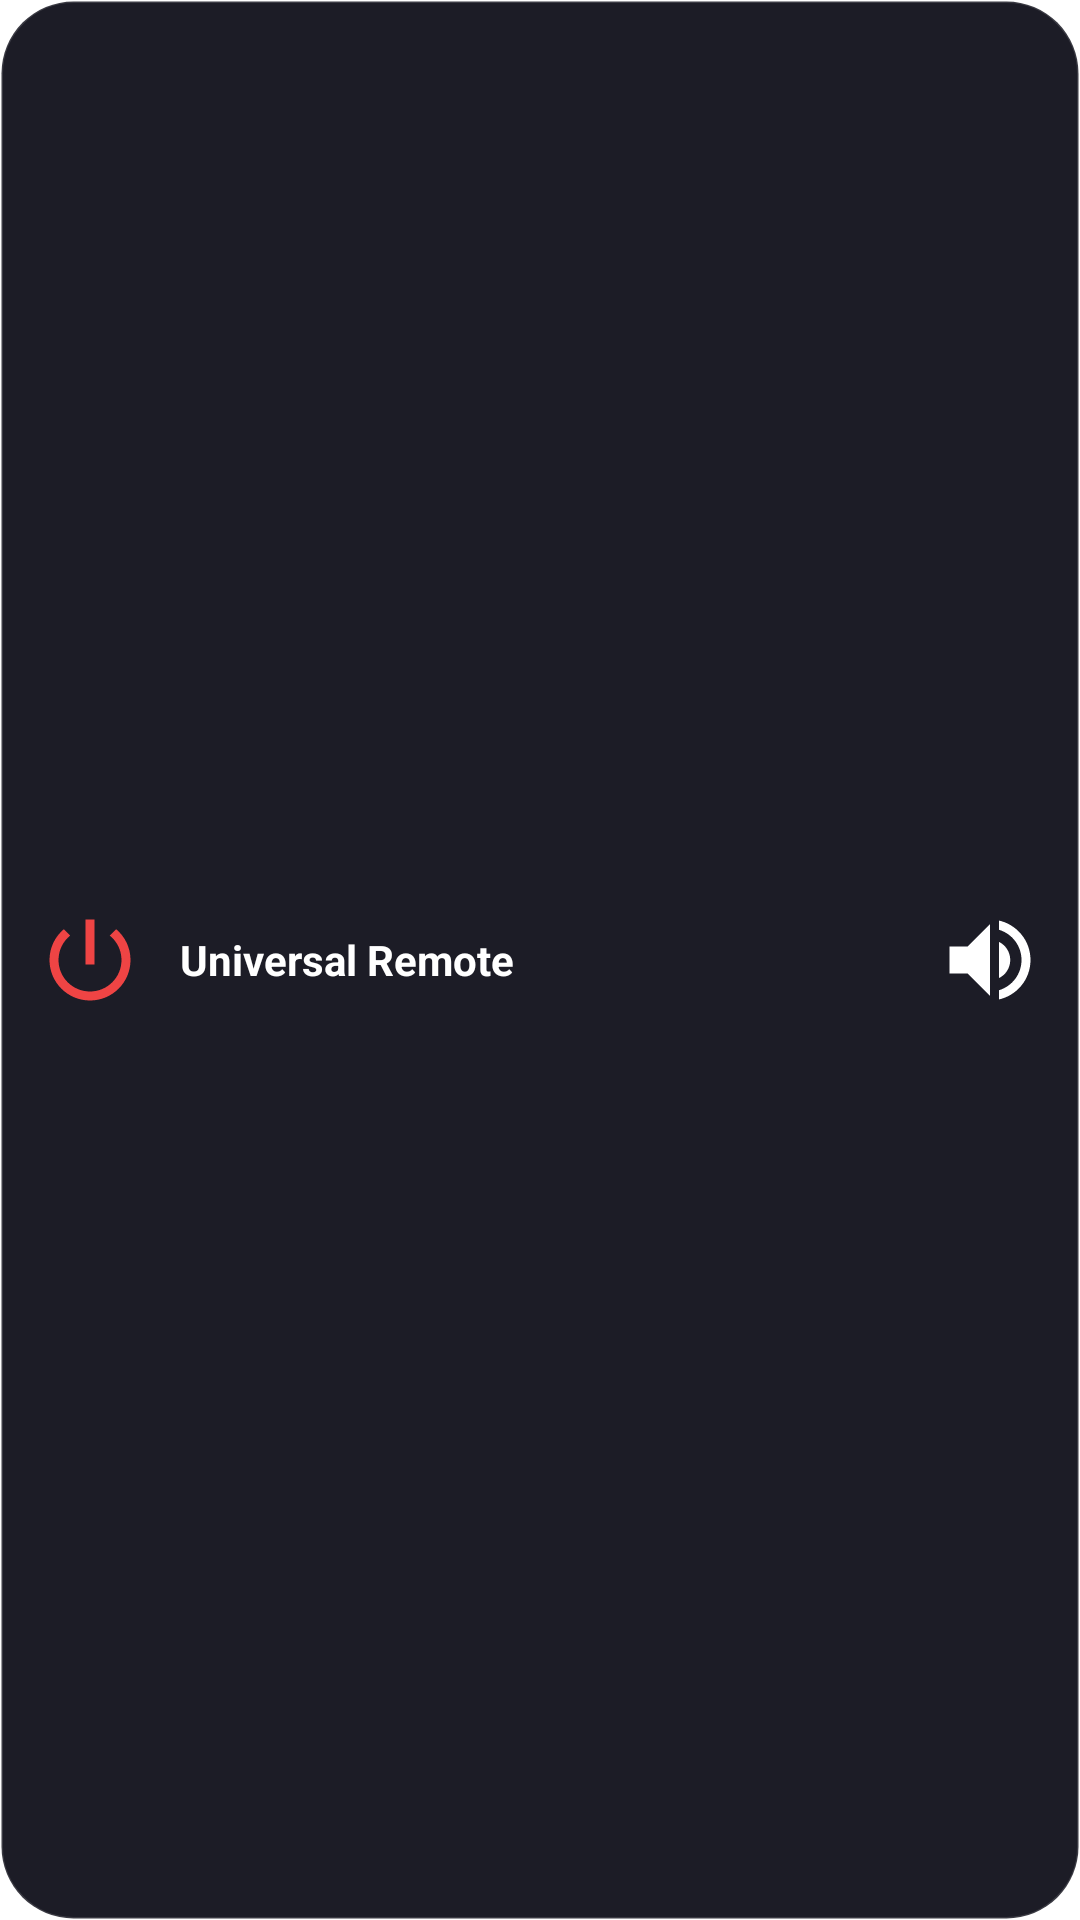

The Android layout XML behind this screen, and the referenced resources:
<!-- AndroidManifest.xml: application theme Theme.UniversalRemote.Splash -->
<!-- res/layout/widget_remote_small.xml -->
<?xml version="1.0" encoding="utf-8"?>
<LinearLayout xmlns:android="http://schemas.android.com/apk/res/android"
    android:id="@+id/widget_root"
    android:layout_width="match_parent"
    android:layout_height="match_parent"
    android:background="@drawable/bg_glass_card"
    android:gravity="center"
    android:orientation="horizontal"
    android:padding="@dimen/spacing_md">

    <ImageView
        android:layout_width="36dp"
        android:layout_height="36dp"
        android:contentDescription="@null"
        android:src="@drawable/ic_power"
        android:tint="@color/accent_red" />

    <TextView
        android:layout_width="0dp"
        android:layout_height="wrap_content"
        android:layout_marginStart="@dimen/spacing_md"
        android:layout_weight="1"
        android:text="@string/app_name"
        android:textColor="@color/white"
        android:textSize="14sp"
        android:textStyle="bold" />

    <ImageView
        android:layout_width="36dp"
        android:layout_height="36dp"
        android:contentDescription="@null"
        android:src="@drawable/ic_volume_up" />
</LinearLayout>
<!-- resources referenced by this layout -->
<resources>
  <color name="accent_red">#FFEF4444</color>
  <color name="white">#FFFFFFFF</color>
  <dimen name="spacing_md">12dp</dimen>
  <!-- drawable bg_glass_card (drawable) -->
  <?xml version="1.0" encoding="utf-8"?>
  <ripple xmlns:android="http://schemas.android.com/apk/res/android"
      android:color="@color/ripple_white">
      <item>
          <shape android:shape="rectangle">
              <solid android:color="@color/surface_dark_elevated" />
              <stroke android:width="1dp" android:color="@color/divider_dark" />
              <corners android:radius="24dp" />
          </shape>
      </item>
  </ripple>
  <string name="app_name">Universal Remote</string>
  <style name="Theme.UniversalRemote.Splash" parent="Theme.SplashScreen">
          <item name="windowSplashScreenBackground">@color/amoled_black</item>
          <item name="windowSplashScreenAnimatedIcon">@drawable/ic_splash_logo</item>
          <item name="windowSplashScreenAnimationDuration">600</item>
          <item name="postSplashScreenTheme">@style/Theme.UniversalRemote</item>
      </style>
  <color name="ripple_white">#33FFFFFF</color>
  <color name="surface_dark_elevated">#FF1C1C26</color>
  <color name="divider_dark">#22FFFFFF</color>
  <color name="amoled_black">#FF000000</color>
  <color name="accent_blue">#FF2A7CFF</color>
  <color name="accent_blue_light">#FF4F94FF</color>
  <color name="accent_cyan">#FF00E5FF</color>
  <color name="accent_violet">#FF8A5CFF</color>
  <color name="surface_light_card">#FFFFFFFF</color>
  <color name="text_primary_light">#FF0F1419</color>
  <color name="surface_light_elevated">#FFEDEFF4</color>
  <color name="text_secondary_light">#FF49545F</color>
  <color name="surface_light">#FFF6F8FB</color>
  <style name="Widget.UniversalRemote.Button" parent="Widget.Material3.Button">
          <item name="cornerRadius">28dp</item>
          <item name="android:paddingTop">14dp</item>
          <item name="android:paddingBottom">14dp</item>
          <item name="android:paddingStart">24dp</item>
          <item name="android:paddingEnd">24dp</item>
          <item name="android:textAllCaps">false</item>
          <item name="android:textSize">15sp</item>
          <item name="android:textStyle">bold</item>
          <item name="android:letterSpacing">0.02</item>
      </style>
  <style name="Widget.UniversalRemote.Card" parent="Widget.Material3.CardView.Elevated">
          <item name="cardCornerRadius">28dp</item>
          <item name="cardElevation">0dp</item>
          <item name="rippleColor">@color/ripple_white</item>
          <item name="cardBackgroundColor">?attr/colorSurface</item>
      </style>
  <style name="TextAppearance.UniversalRemote.NavLabel.Active">
          <item name="android:textSize">11sp</item>
          <item name="android:textStyle">bold</item>
          <item name="android:letterSpacing">0.01</item>
          <item name="android:includeFontPadding">false</item>
      </style>
  <style name="TextAppearance.UniversalRemote.NavLabel" parent="TextAppearance.Material3.LabelMedium">
          <item name="android:textSize">11sp</item>
          <item name="android:letterSpacing">0.01</item>
          <item name="android:includeFontPadding">false</item>
      </style>
  <color name="surface_card">#FF181820</color>
  <style name="BottomNav.ActiveIndicator" parent="Widget.Material3.BottomNavigationView.ActiveIndicator">
          <item name="android:width">56dp</item>
          <item name="android:height">26dp</item>
          <item name="android:color">@color/accent_blue_translucent</item>
          <item name="marginHorizontal">0dp</item>
      </style>
  <color name="accent_blue_translucent">#332A7CFF</color>
</resources>
